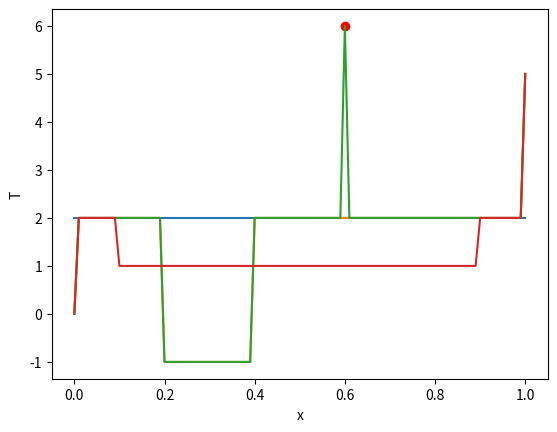

The script that saved this image:
import numpy as np
import matplotlib.pyplot as plt

a = 0
b = 1
nx = 101                            
x  = np.linspace(a, b, nx)  
dx = (b-a)/(nx-1)

print('Le vecteur des coordonééer de la discretisation est :', x)
print('Sa longueur est :', len(x))
print('La valeur de dx est :', dx)

T = np.ones(nx)*2


plt.plot(x, T) , plt.xlabel('x') , plt.ylabel('T')

T[0]  = 0             # modification de la valeur de la première composante (cad quand x=a)
T[-1] = 5             # modification de la valeur de la dernière composante (cad quand x=b)
T[int(nx/5):int(2*nx/5)] = -1 # modification de la valeur de la composante entre le premier et le deuxième cinquième du domaine

plt.plot(x, T) , plt.xlabel('x') , plt.ylabel('T')

Txp = 6   
xp = 0.6
ixp = int((xp-a)/dx) # indice de la composante la plus proche de xp
T[ixp] = Txp         # modification de la valeur de la composante la plus proche de xp
plt.plot(x, T) , plt.xlabel('x') , plt.ylabel('T') # affichage du vecteur T
plt.scatter(xp, Txp, color='red') # affichage du point rouge pour le nouveau point

Txp = 1  
xl = 0.1
xr = 0.9
ixl = int((xl-a)/dx) 
ixr = int((xr-a)/dx) 
T[ixl:ixr] = Txp     
plt.plot(x, T) , plt.xlabel('x') , plt.ylabel('T') # affichage du vecteur T

T[(xl<x)&(x<xr)] = Txp      

xc = 0.3 ; va = 1 ; print('La température en x=' + str(xc) + ' est equal à ' + str(va) + ' :', T[int((xc-a)/dx)]==va)
xc = 0.0 ; va = 3 ; print('La température en x=' + str(xc) + ' est equal à ' + str(va) + ' :', T[int((xc-a)/dx)]==va)
xc = 0.0 ; va = 0 ; print('La température en x=' + str(xc) + ' est equal à ' + str(va) + ' :', T[int((xc-a)/dx)]==va)
xc = 0.8 ; va = 0 ; print('La température en x=' + str(xc) + ' est equal à ' + str(va) + ' :', T[int((xc-a)/dx)]==va)

Tmid = (T[1:]+T[:-1])/2 # calcul de la valeur de la température au milieu de chaque intervalle (taille nx-1)
xmid = (x[1:]+x[:-1])/2 # calcul de la valeur de la position au milieu de chaque intervalle (taille nx-1)

print("Coordonnées des points au milieu de chaque intervalle :")
print(xmid)
print("Valeurs de la température au milieu de chaque intervalle :")
print(Tmid)